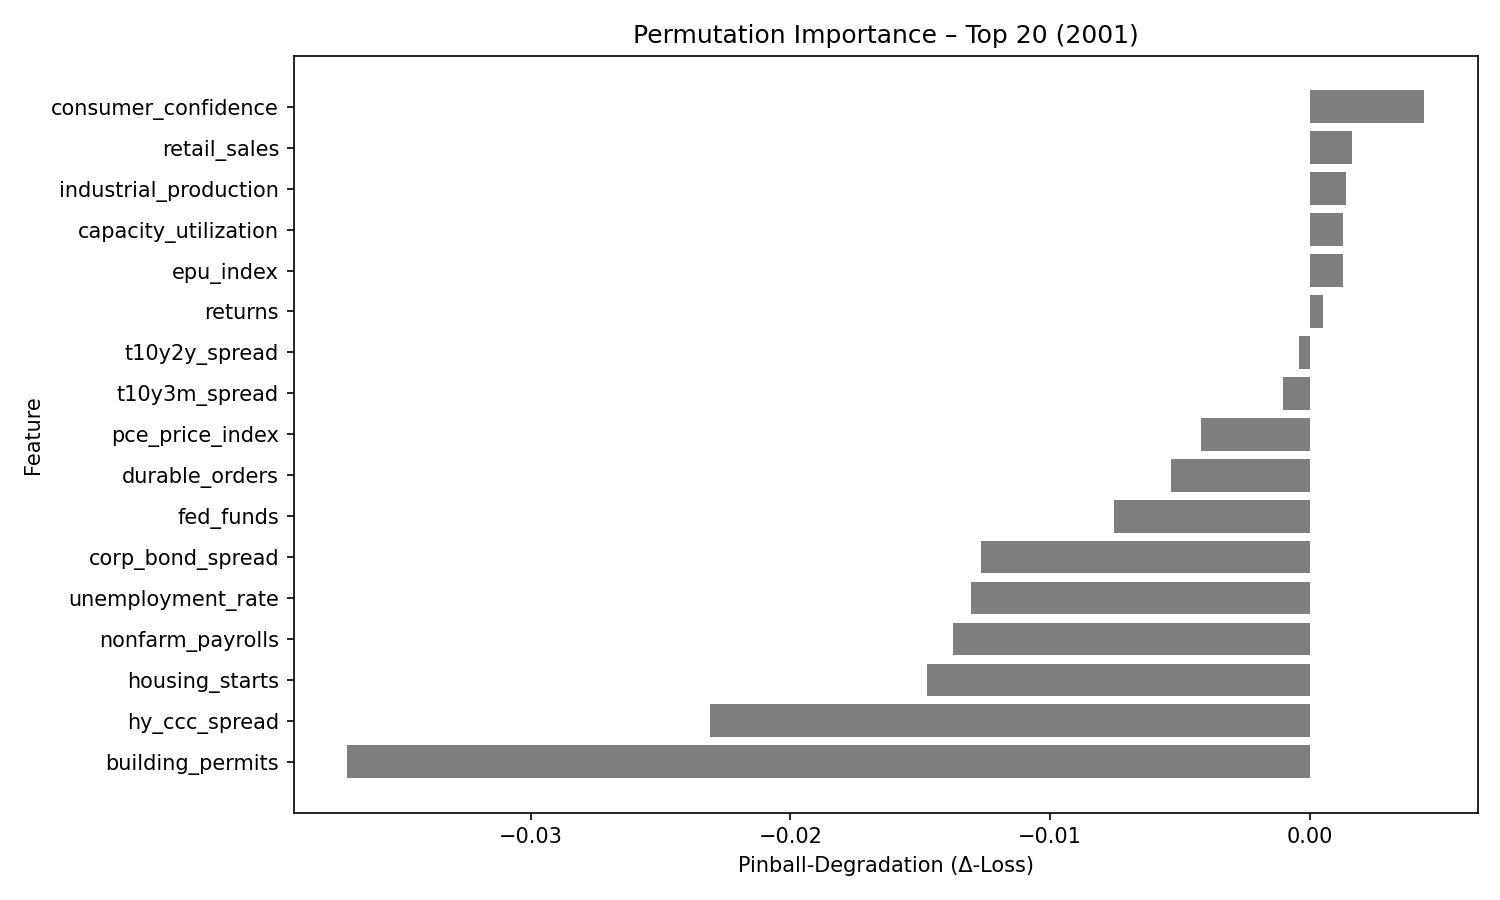

The data file committed next to this chart (first rows):
feature, pinball_degradation
consumer_confidence, 0.004386
retail_sales, 0.00161
industrial_production, 0.001399
capacity_utilization, 0.001294
epu_index, 0.001274
returns, 0.0004896
t10y2y_spread, -0.0004024
t10y3m_spread, -0.001048
pce_price_index, -0.004173
durable_orders, -0.005361
fed_funds, -0.007529
corp_bond_spread, -0.01265
unemployment_rate, -0.01304
nonfarm_payrolls, -0.01372
housing_starts, -0.01473
hy_ccc_spread, -0.02311
building_permits, -0.03705
